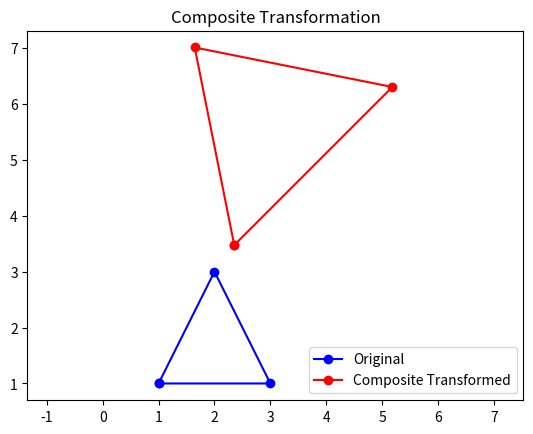

Reproduce this figure in Python.
import matplotlib.pyplot as plt
import math
x = [1, 2, 3,1]
y = [1, 3, 1,1]
sx = 2   
sy = 1.5 
x_new = [i * sx for i in x]
y_new = [i * sy for i in y]
angle = 45
r = math.radians(angle)
x_rot = []
y_rot = []
for i in range(len(x_new)):
    x_rot.append(x_new[i]*math.cos(r) - y_new[i]*math.sin(r))
    y_rot.append(x_new[i]*math.sin(r) + y_new[i]*math.cos(r))
tx = 2  
ty = 1  
x_tran = [i + tx for i in x_rot]
y_tran = [i + ty for i in y_rot]
plt.plot(x, y, 'bo-', label='Original')
plt.plot(x_tran, y_tran, 'ro-', label='Composite Transformed')
plt.axis('equal')
plt.legend()
plt.title('Composite Transformation')
plt.show()
